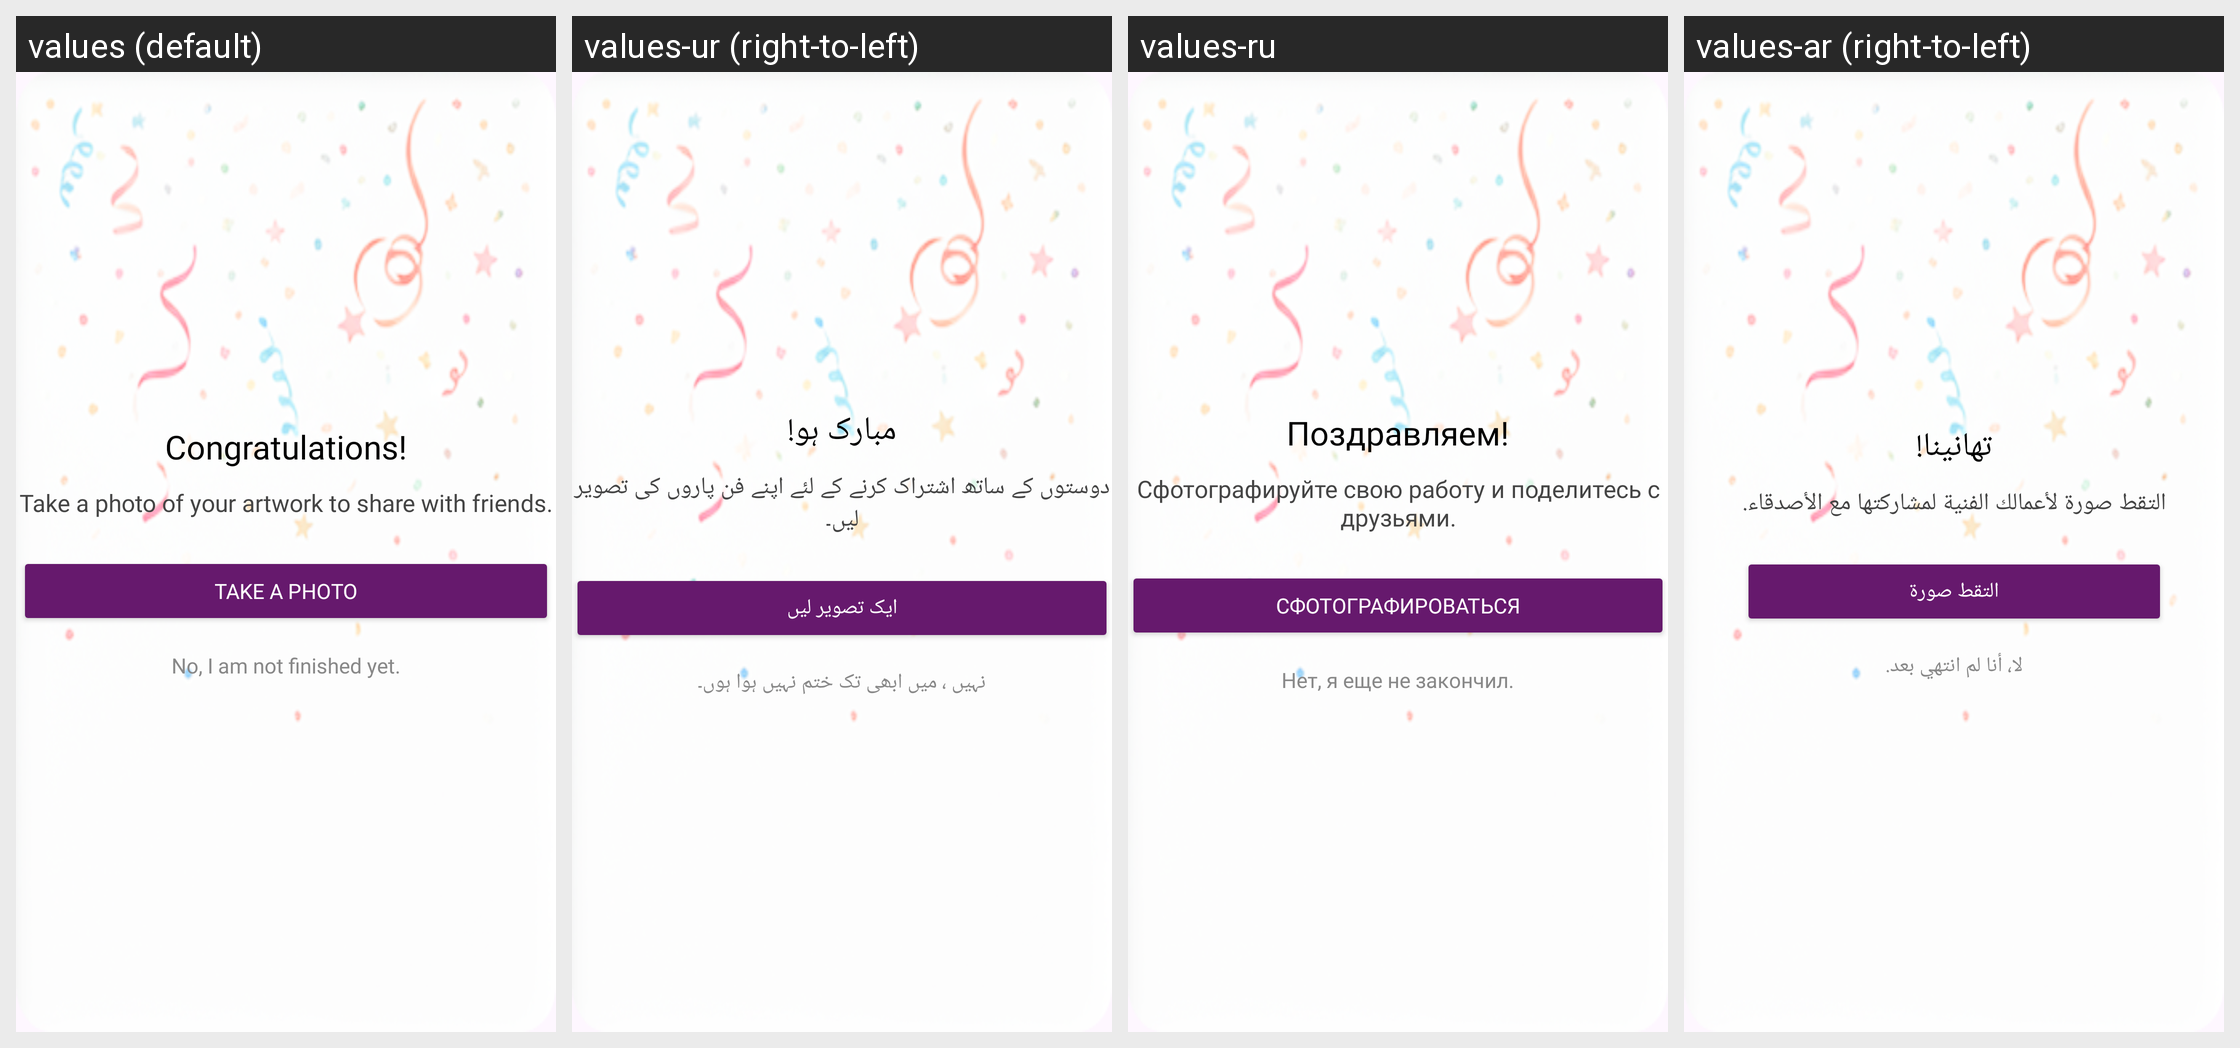

This grid shows one Android layout under several languages. Give, for every string resource on the screen, its name, the default text and each shown locale's text.
Android screen res/layout/custom_save_dailog.xml rendered under 4 locales, left to right: values (default), values-ur (right-to-left), values-ru, values-ar (right-to-left). Device: Nexus 5 (rendered at 1080×1920; each locale shown at half size, 540×960, under a caption strip naming it); theme Theme.ArDrawing.
Other locales in the repository, not shown: values-de, values-en, values-es, values-fr, values-ja, values-ko, values-pt, values-zh.
Strings drawn on this screen, with the default value and each locale's value (text and hints the layout hard-codes, and strings that could not be matched under every locale, appear in the picture but are not listed):

congratulations
  values: Congratulations!
  values-ur: مبارک ہو!
  values-ru: Поздравляем!
  values-ar: تهانينا!

take_a_photo_of_your_artwork_to_share_it_nwith_your_friends
  values: Take a photo of your artwork to share with friends.
  values-ur: دوستوں کے ساتھ اشتراک کرنے کے لئے اپنے فن پاروں کی تصویر لیں۔
  values-ru: Сфотографируйте свою работу и поделитесь с друзьями.
  values-ar: التقط صورة لأعمالك الفنية لمشاركتها مع الأصدقاء.

take_a_photo
  values: Take a Photo
  values-ur: ایک تصویر لیں
  values-ru: Сфотографироваться
  values-ar: التقط صورة

no_i_am_not_finished_yet
  values: No, I am not finished yet.
  values-ur: نہیں ، میں ابھی تک ختم نہیں ہوا ہوں۔
  values-ru: Нет, я еще не закончил.
  values-ar: لا، أنا لم انتهي بعد.
